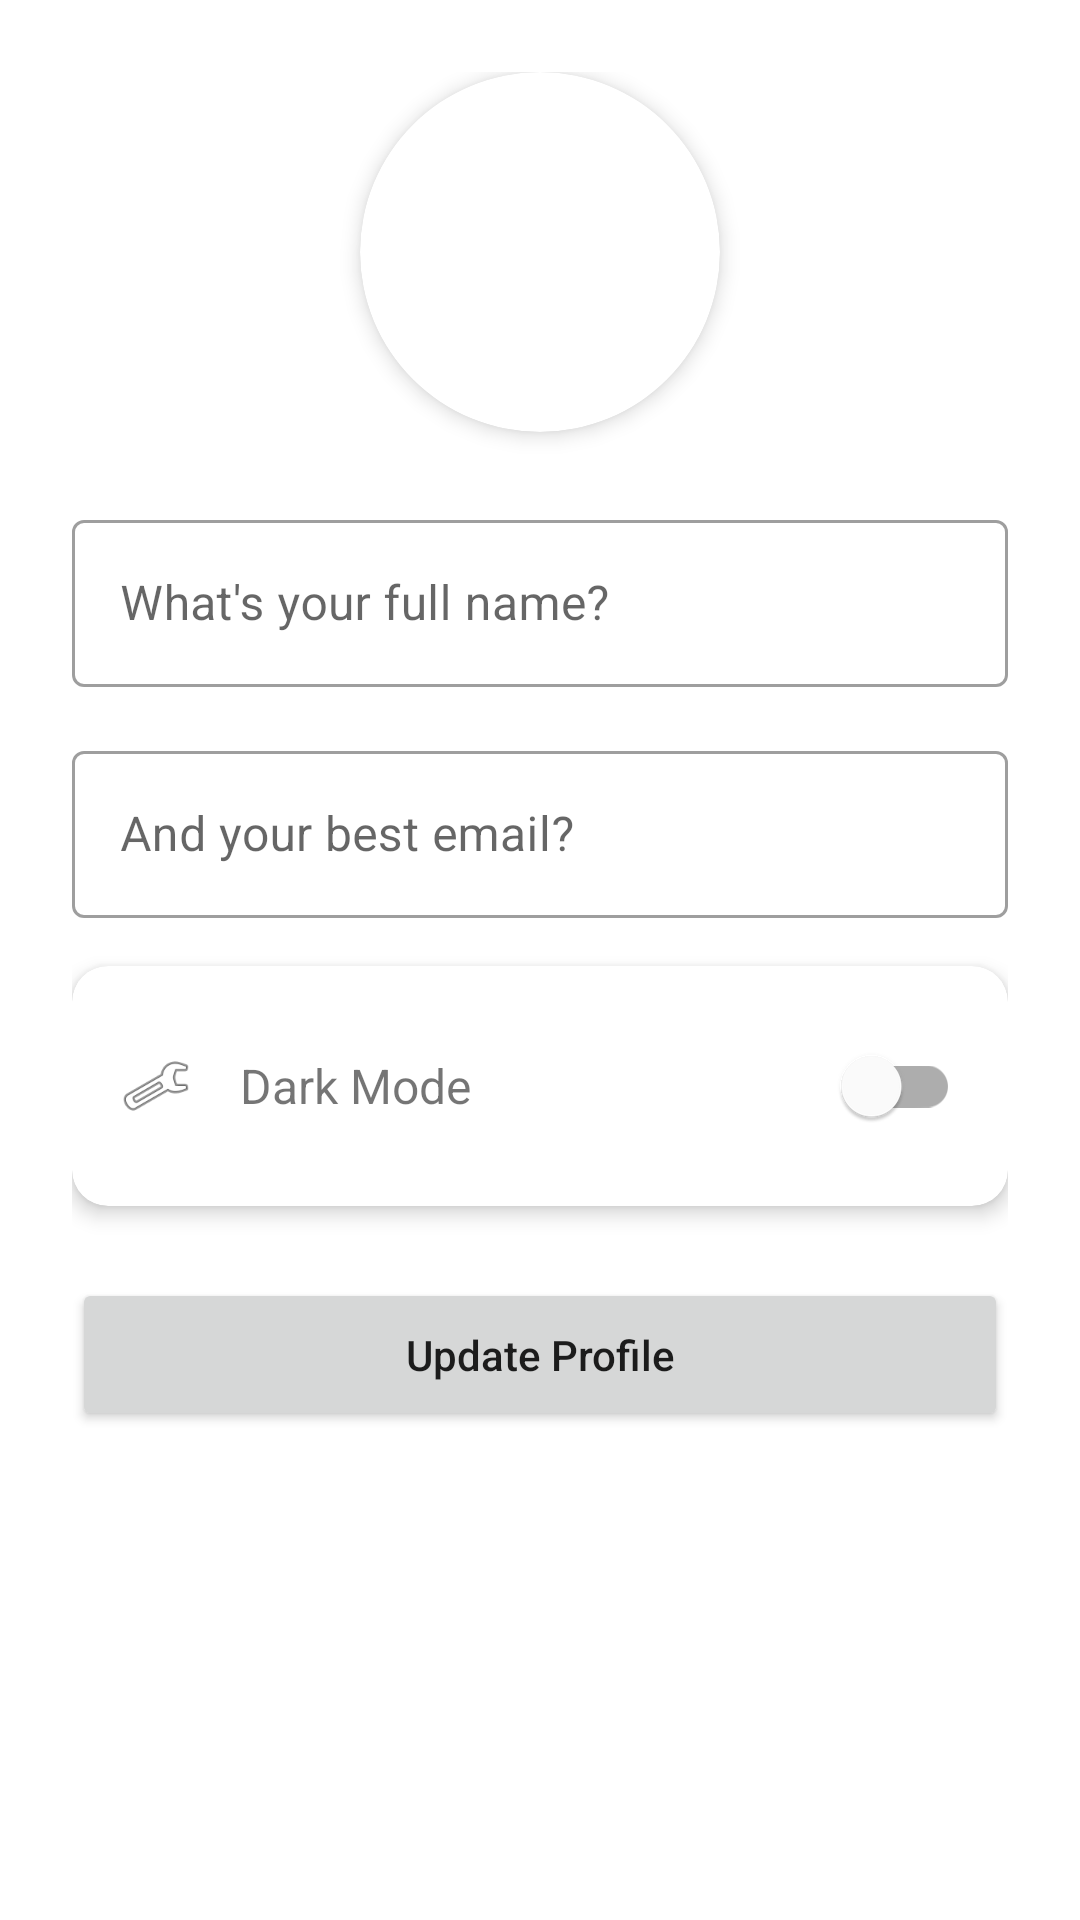

Produce the Android XML layout that renders to this screen, including the resource entries it uses.
<!-- AndroidManifest.xml: application theme Theme.TaskManager -->
<!-- res/layout/fragment_profile.xml -->
<?xml version="1.0" encoding="utf-8"?>
<ScrollView xmlns:android="http://schemas.android.com/apk/res/android"
    xmlns:app="http://schemas.android.com/apk/res-auto"
    android:layout_width="match_parent"
    android:layout_height="match_parent">

    <LinearLayout
        android:layout_width="match_parent"
        android:layout_height="wrap_content"
        android:orientation="vertical"
        android:padding="24dp">

        <com.google.android.material.card.MaterialCardView
            android:layout_width="120dp"
            android:layout_height="120dp"
            android:layout_gravity="center_horizontal"
            android:layout_marginBottom="24dp"
            app:cardCornerRadius="60dp"
            app:cardElevation="4dp">

            <ImageView
                android:id="@+id/profileImageView"
                android:layout_width="match_parent"
                android:layout_height="match_parent"
                android:scaleType="centerCrop"
                android:src="@drawable/default_avatar"
                android:contentDescription="Profile picture" />
        </com.google.android.material.card.MaterialCardView>

        <com.google.android.material.textfield.TextInputLayout
            android:layout_width="match_parent"
            android:layout_height="wrap_content"
            android:layout_marginBottom="16dp"
            style="@style/Widget.MaterialComponents.TextInputLayout.OutlinedBox">

            <com.google.android.material.textfield.TextInputEditText
                android:id="@+id/nameInput"
                android:layout_width="match_parent"
                android:layout_height="wrap_content"
                android:hint="What's your full name?" />
        </com.google.android.material.textfield.TextInputLayout>

        <com.google.android.material.textfield.TextInputLayout
            android:layout_width="match_parent"
            android:layout_height="wrap_content"
            android:layout_marginBottom="16dp"
            style="@style/Widget.MaterialComponents.TextInputLayout.OutlinedBox">

            <com.google.android.material.textfield.TextInputEditText
                android:id="@+id/emailInput"
                android:layout_width="match_parent"
                android:layout_height="wrap_content"
                android:hint="And your best email?"
                android:inputType="textEmailAddress" />
        </com.google.android.material.textfield.TextInputLayout>

        <com.google.android.material.card.MaterialCardView
            android:layout_width="match_parent"
            android:layout_height="wrap_content"
            android:layout_marginBottom="24dp"
            app:cardCornerRadius="12dp"
            app:cardElevation="4dp">

            <LinearLayout
                android:layout_width="match_parent"
                android:layout_height="wrap_content"
                android:orientation="horizontal"
                android:padding="16dp"
                android:gravity="center_vertical">

                <ImageView
                    android:layout_width="24dp"
                    android:layout_height="24dp"
                    android:src="@android:drawable/ic_menu_preferences"
                    android:layout_marginEnd="16dp"
                    android:contentDescription="Theme icon" />

                <TextView
                    android:layout_width="0dp"
                    android:layout_height="wrap_content"
                    android:layout_weight="1"
                    android:text="Dark Mode"
                    android:textSize="16sp" />

                <com.google.android.material.switchmaterial.SwitchMaterial
                    android:id="@+id/themeSwitch"
                    android:layout_width="wrap_content"
                    android:layout_height="wrap_content" />
            </LinearLayout>
        </com.google.android.material.card.MaterialCardView>

        <Button
            android:id="@+id/saveButton"
            android:layout_width="match_parent"
            android:layout_height="wrap_content"
            android:text="Update Profile"
            android:textAllCaps="false"
            android:padding="16dp" />

    </LinearLayout>
</ScrollView>
<!-- resources referenced by this layout -->
<resources>
  <style name="Theme.TaskManager" parent="Theme.MaterialComponents.DayNight.DarkActionBar">
          <item name="colorPrimary">@color/purple_500</item>
          <item name="colorPrimaryVariant">@color/purple_700</item>
          <item name="colorOnPrimary">@color/white</item>
          <item name="colorSecondary">@color/teal_200</item>
          <item name="colorSecondaryVariant">@color/teal_700</item>
          <item name="colorOnSecondary">@color/black</item>
          <item name="android:statusBarColor">?attr/colorPrimaryVariant</item>
      </style>
  <!-- not gathered from this repository: default colours our renderer supplied (Android Studio template values) -->
  <color name="purple_500">#FF6200EE</color>
  <color name="purple_700">#FF3700B3</color>
  <color name="teal_200">#FF03DAC5</color>
  <color name="teal_700">#FF018786</color>
  <color name="black">#FF000000</color>
  <color name="white">#FFFFFFFF</color>
</resources>
